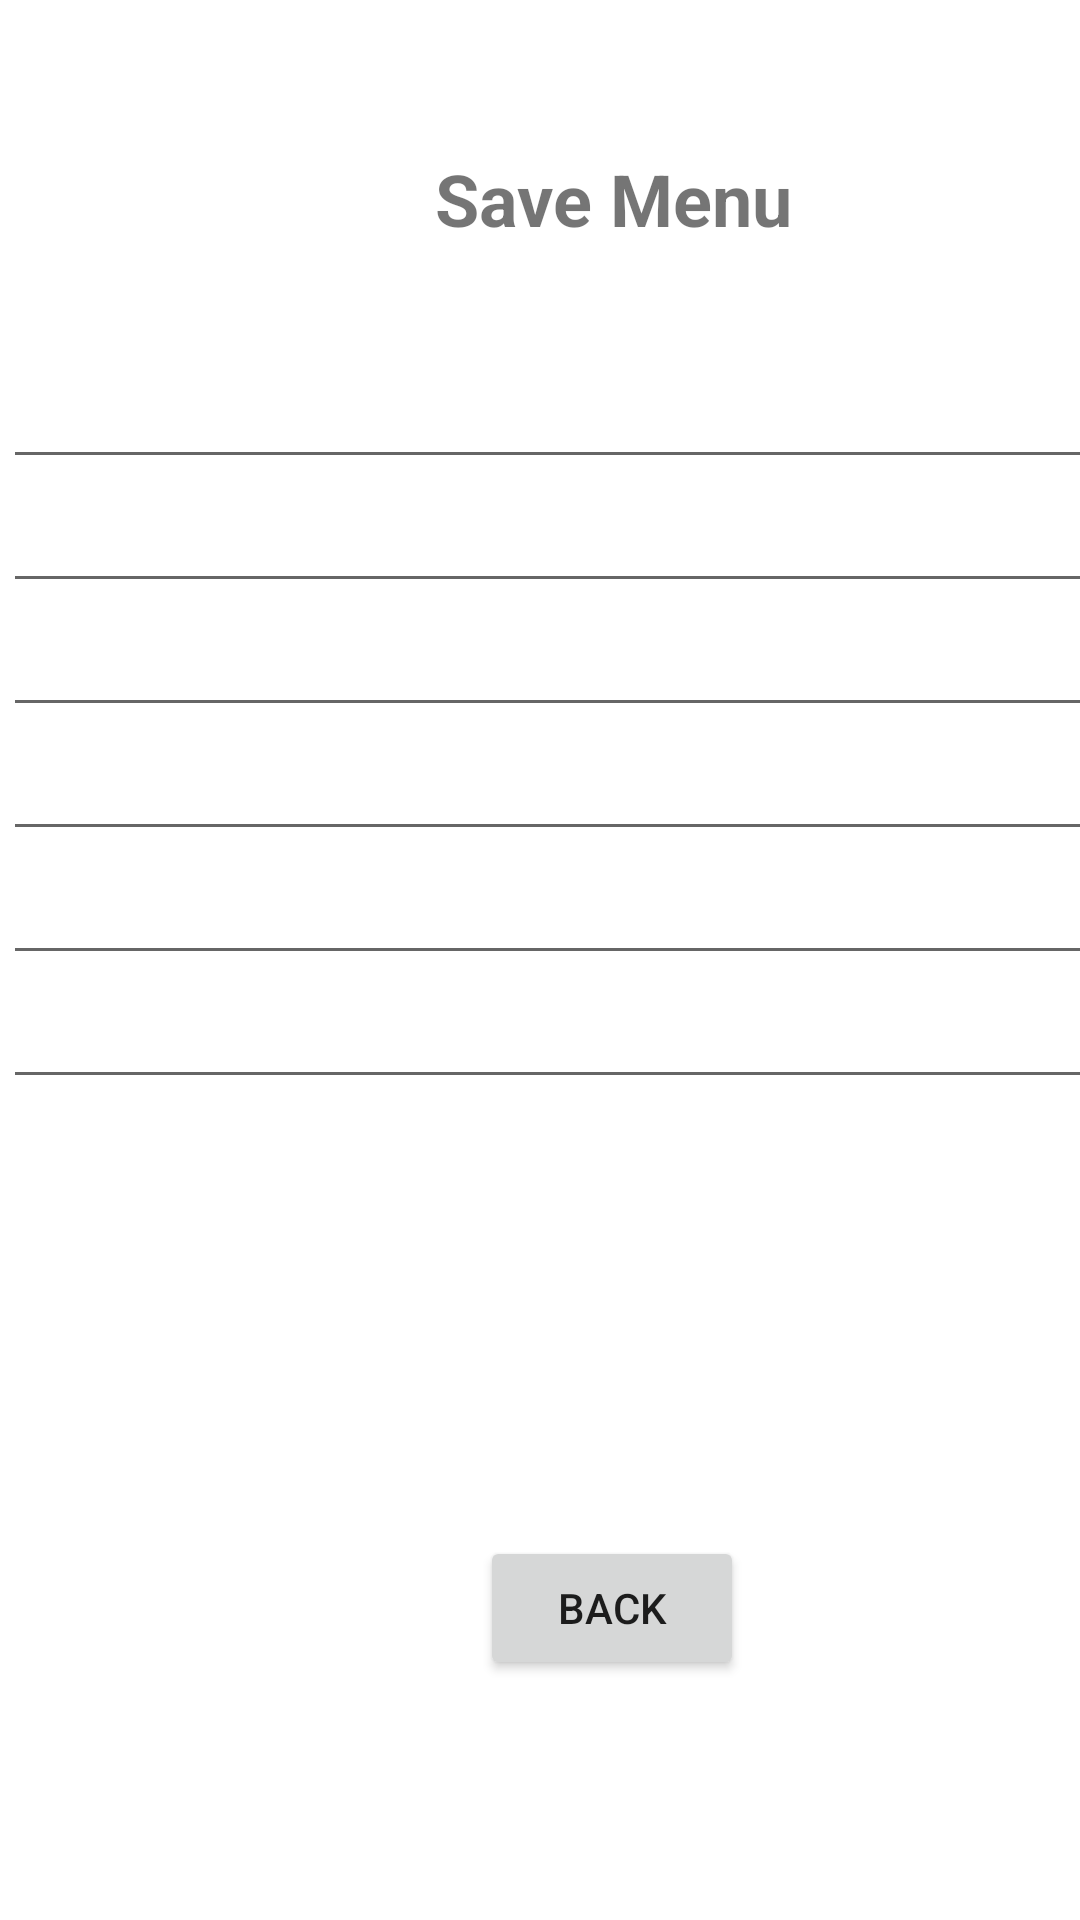

This screen was rendered from an Android layout file. Write that file and the resources it references.
<!-- AndroidManifest.xml: application theme Theme.NPC_generator -->
<!-- res/layout/activity_save_menu.xml -->
<?xml version="1.0" encoding="utf-8"?>
<androidx.constraintlayout.widget.ConstraintLayout xmlns:android="http://schemas.android.com/apk/res/android"
    xmlns:app="http://schemas.android.com/apk/res-auto"
    xmlns:tools="http://schemas.android.com/tools"
    android:layout_width="match_parent"
    android:layout_height="match_parent"
    tools:context=".save_menu">

    <TextView
        android:id="@+id/saveTitle"
        android:layout_width="wrap_content"
        android:layout_height="wrap_content"
        android:layout_marginStart="145dp"
        android:layout_marginTop="50dp"
        android:text="Save Menu"
        android:textSize="24sp"
        android:textStyle="bold"
        app:layout_constraintStart_toStartOf="parent"
        app:layout_constraintTop_toTopOf="parent" />

    <Button
        android:id="@+id/saveBackButton"
        android:layout_width="wrap_content"
        android:layout_height="wrap_content"
        android:layout_marginStart="160dp"
        android:layout_marginBottom="80dp"
        android:text="Back"
        app:layout_constraintBottom_toBottomOf="parent"
        app:layout_constraintStart_toStartOf="parent" />

    <ScrollView
        android:layout_width="409dp"
        android:layout_height="447dp"
        android:layout_marginStart="1dp"
        android:layout_marginTop="36dp"
        app:layout_constraintStart_toStartOf="parent"
        app:layout_constraintTop_toBottomOf="@+id/saveTitle">

        <LinearLayout
            android:layout_width="match_parent"
            android:layout_height="wrap_content"
            android:orientation="vertical">

            <EditText
                android:id="@+id/save1"
                android:layout_width="match_parent"
                android:layout_height="wrap_content"
                android:ems="10"
                android:gravity="start|top"
                android:inputType="textMultiLine" />

            <EditText
                android:id="@+id/save2"
                android:layout_width="match_parent"
                android:layout_height="wrap_content"
                android:ems="10"
                android:gravity="start|top"
                android:inputType="textMultiLine" />

            <EditText
                android:id="@+id/save3"
                android:layout_width="match_parent"
                android:layout_height="wrap_content"
                android:ems="10"
                android:gravity="start|top"
                android:inputType="textMultiLine" />

            <EditText
                android:id="@+id/save4"
                android:layout_width="match_parent"
                android:layout_height="wrap_content"
                android:ems="10"
                android:gravity="start|top"
                android:inputType="textMultiLine" />

            <EditText
                android:id="@+id/save5"
                android:layout_width="match_parent"
                android:layout_height="wrap_content"
                android:ems="10"
                android:gravity="start|top"
                android:inputType="textMultiLine" />

            <EditText
                android:id="@+id/save6"
                android:layout_width="match_parent"
                android:layout_height="wrap_content"
                android:ems="10"
                android:gravity="start|top"
                android:inputType="textMultiLine" />
        </LinearLayout>
    </ScrollView>
</androidx.constraintlayout.widget.ConstraintLayout>
<!-- resources referenced by this layout -->
<resources>
  <style name="Theme.NPC_generator" parent="Theme.MaterialComponents.DayNight.DarkActionBar">
          
          <item name="colorPrimary">@color/purple_500</item>
          <item name="colorPrimaryVariant">@color/purple_700</item>
          <item name="colorOnPrimary">@color/white</item>
          
          <item name="colorSecondary">@color/teal_200</item>
          <item name="colorSecondaryVariant">@color/teal_700</item>
          <item name="colorOnSecondary">@color/black</item>
          
          <item name="android:statusBarColor" tools:targetApi="l">?attr/colorPrimaryVariant</item>
          
      </style>
  <!-- not gathered from this repository: default colours our renderer supplied (Android Studio template values) -->
  <color name="purple_500">#FF6200EE</color>
  <color name="purple_700">#FF3700B3</color>
  <color name="teal_200">#FF03DAC5</color>
  <color name="teal_700">#FF018786</color>
  <color name="black">#FF000000</color>
  <color name="white">#FFFFFFFF</color>
</resources>
